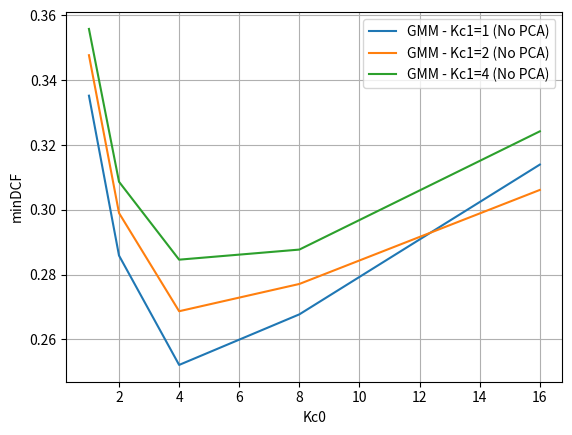
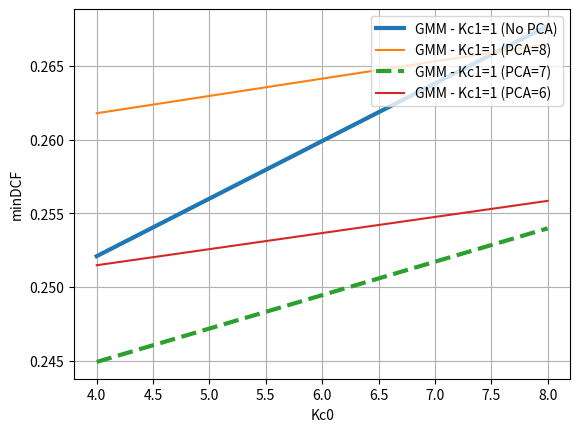

The script that saved these images, in order:
import matplotlib.pyplot as plt 

if __name__ == '__main__':
    Kc0 = [1, 2, 4, 8, 16]
    Kc0prime = [4, 8]
    gmm_nopca_k1 = [0.33522540983606564, 0.2858606557377049, 0.25209016393442624, 0.2677049180327869, 0.31395491803278686]
    gmm_nopca_k2 = [0.34772540983606554, 0.29899590163934425, 0.2686680327868852, 0.2770901639344262, 0.30612704918032785]
    gmm_nopca_k4 = [0.3558401639344262, 0.3086475409836065, 0.2845901639344262, 0.28770491803278686, 0.32422131147540983]
    
    gmm_pca8_k1 = [0.26178278688524587, 0.26647540983606555]
    gmm_pca8_k2 = [0.25584016393442627, 0.26428278688524587]
    gmm_pca7_k1 = [0.24491803278688526, 0.25397540983606554]
    gmm_pca7_k2 = [0.25647540983606554, 0.24991803278688526]
    gmm_pca6_k1 = [0.2514754098360656, 0.25584016393442627]
    gmm_pca6_k2 = [0.25397540983606554, 0.25241803278688524]

    plt.figure()
    plt.plot(Kc0, gmm_nopca_k1, label='GMM - Kc1=1 (No PCA)')
    plt.plot(Kc0, gmm_nopca_k2, label='GMM - Kc1=2 (No PCA)')
    plt.plot(Kc0, gmm_nopca_k4, label='GMM - Kc1=4 (No PCA)')
    plt.xlabel('Kc0')
    plt.ylabel('minDCF')
    plt.legend(loc='upper right')
    plt.grid()
    plt.savefig('04_gmm\\gmm_nopca.png')
    plt.close()

    
    plt.figure()
    plt.plot(Kc0prime, gmm_nopca_k1[2:4], label='GMM - Kc1=1 (No PCA)', linewidth=3)
    plt.plot(Kc0prime, gmm_pca8_k1, label='GMM - Kc1=1 (PCA=8)')
    plt.plot(Kc0prime, gmm_pca7_k1, label='GMM - Kc1=1 (PCA=7)', linewidth=3, linestyle='--')
    plt.plot(Kc0prime, gmm_pca6_k1, label='GMM - Kc1=1 (PCA=6)')
    plt.xlabel('Kc0')
    plt.ylabel('minDCF')
    plt.legend(loc='upper right')
    plt.grid()
    plt.savefig('04_gmm\\gmm_pca.png')
    plt.close()
